Run: headless pygame with SDL's dummy video driver; simulated clock (each Clock.tick advances the game by its frame time, no real sleeping); random seed 0; keys injected as events and as key.get_pressed() state; no mouse input.
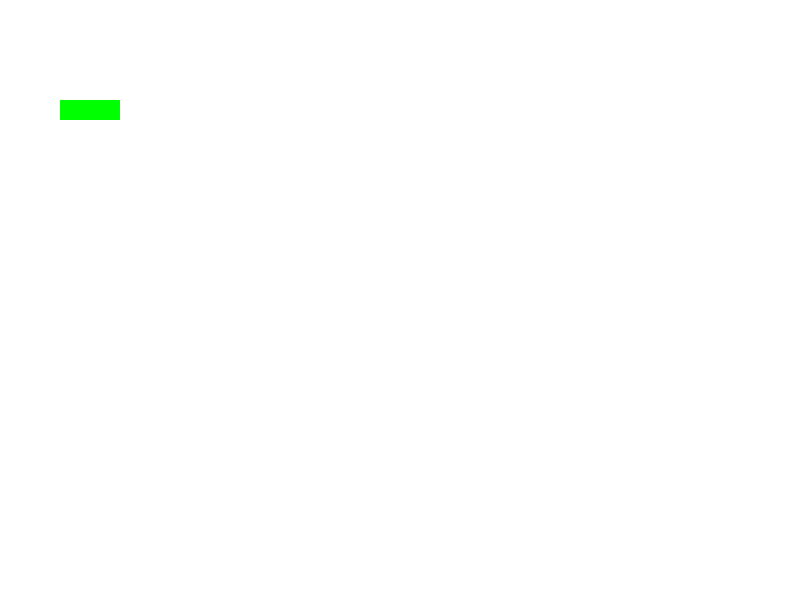
Frame 1 of 4 · flips 1–60 · no input
Frame 2 of 4 · flips 61–180 · tapped SPACE, RETURN · held RIGHT (→), D · screen unchanged from frame 1, image omitted
Frame 3 of 4 · flips 181–300 · held DOWN (↓), S · screen unchanged from frame 2, image omitted
Frame 4 of 4 · flips 301–420 · held LEFT (←), A, UP (↑), W · screen unchanged from frame 3, image omitted

The pygame program that drew these frames:

# ------------------------------------------------------------------------------ 
# Import Packages
# ------------------------------------------------------------------------------ 
import pygame

pygame.init()

# Define screen size
WIDTH, HEIGHT = 800, 600
screen = pygame.display.set_mode((WIDTH, HEIGHT))
clock = pygame.time.Clock()

# Starting position of snake
snake = [(100, 100), (80, 100), (60, 100)]
BLOCK_SIZE = 20

# Game loop
running = True
while running:
    for event in pygame.event.get():
        if event.type == pygame.QUIT:
            running = False

    # Screen with backcolor
    screen.fill((255, 255, 255))  # white

    # Building snake
    for segment in snake:
        pygame.draw.rect(screen, (0, 255, 0), (*segment, BLOCK_SIZE, BLOCK_SIZE))  # green

    pygame.display.flip()
    clock.tick(30)

pygame.quit()
